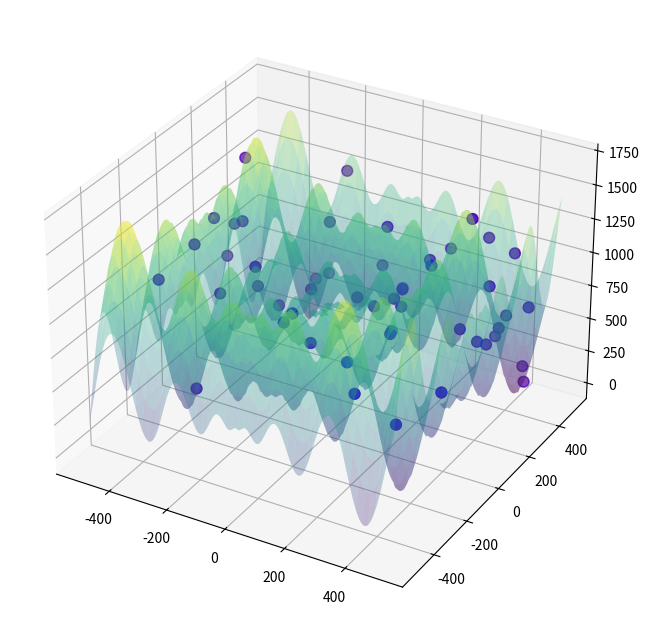

Here is the Python script that generated this plot:
import numpy as np
import matplotlib.pyplot as plt
from mpl_toolkits.mplot3d import Axes3D
from matplotlib.animation import FuncAnimation
from matplotlib import cm

# Schwefel函数
def schwefel_function(x, y):
    return 418.9829 * 2 - x * np.sin(np.sqrt(np.abs(x))) - y * np.sin(np.sqrt(np.abs(y)))

# 更新PSO粒子的位置和速度
def update_pso_particles(positions, velocities, personal_best_positions, global_best_position, w, c1, c2):
    global global_best_score
    for i in range(positions.shape[0]):
        r1, r2 = np.random.rand(), np.random.rand()
        velocities[i] = w * velocities[i] + \
                        c1 * r1 * (personal_best_positions[i] - positions[i]) + \
                        c2 * r2 * (global_best_position - positions[i])
        positions[i] += velocities[i]
        score = schwefel_function(positions[i, 0], positions[i, 1])
        if score < personal_best_scores[i]:
            personal_best_scores[i] = score
            personal_best_positions[i] = positions[i]
            if score < global_best_score:
                global_best_position = positions[i]
                global_best_score = score

# 遗传算法选择操作
def select(population, scores, num_parents):
    parents = np.empty((num_parents, population.shape[1]))
    for i in range(num_parents):
        max_fitness_idx = np.argmin(scores)
        parents[i, :] = population[max_fitness_idx, :]
        scores[max_fitness_idx] = 99999999999
    return parents

# 遗传算法交叉操作
def crossover(parents, offspring_size):
    offspring = np.empty(offspring_size)
    crossover_point = np.uint8(offspring_size[1]/2)
    for k in range(offspring_size[0]):
        parent1_idx = k % parents.shape[0]
        parent2_idx = (k+1) % parents.shape[0]
        offspring[k, 0:crossover_point] = parents[parent1_idx, 0:crossover_point]
        offspring[k, crossover_point:] = parents[parent2_idx, crossover_point:]
    return offspring

# 遗传算法变异操作
def mutation(offspring_crossover):
    for idx in range(offspring_crossover.shape[0]):
        random_value = np.random.uniform(-1, 1, 1)
        offspring_crossover[idx, :] = offspring_crossover[idx, :] + random_value
    return offspring_crossover

# 参数设置
num_particles = 50
num_iterations = 100
w = 0.5  # PSO惯性因子
c1 = 0.1  # PSO个体学习因子
c2 = 0.1  # PSO社会学习因子
search_space = [-512, 512]

# 初始化粒子的位置和速度
pso_positions = np.random.uniform(search_space[0], search_space[1], (num_particles, 2))
velocities = np.random.uniform(-1, 1, (num_particles, 2))
ga_positions = np.copy(pso_positions)

# 初始化个体最优和全局最优
personal_best_positions = np.copy(pso_positions)
personal_best_scores = np.array([schwefel_function(x, y) for x, y in pso_positions])
global_best_position = personal_best_positions[np.argmin(personal_best_scores)]
global_best_score = np.min(personal_best_scores)

# 初始化遗传算法的分数
ga_scores = np.copy(personal_best_scores)

# 绘制Schwefel函数的三维图
fig = plt.figure(figsize=(10, 8))
ax = fig.add_subplot(111, projection='3d')
x = np.linspace(-512, 512, 400)
y = np.linspace(-512, 512, 400)
X, Y = np.meshgrid(x, y)
Z = schwefel_function(X, Y)
ax.plot_surface(X, Y, Z, cmap=cm.viridis, alpha=0.3)

# 初始化PSO粒子的三维散点图
pso_scat = ax.scatter(pso_positions[:, 0], pso_positions[:, 1], schwefel_function(pso_positions[:, 0], pso_positions[:, 1]), color='red', s=60)

# 初始化GA粒子的三维散点图
ga_scat = ax.scatter(ga_positions[:, 0], ga_positions[:, 1], schwefel_function(ga_positions[:, 0], ga_positions[:, 1]), color='blue', s=60)

# 添加迭代次数的文本显示
iteration_text = ax.text2D(0.05, 0.95, "", transform=ax.transAxes)

# 更新绘图的函数
def update(frame):
    global ga_scores  # 声明ga_scores为全局变量
    global global_best_score  # 声明global_best_score为全局变量
    global global_best_position  # 声明global_best_position为全局变量

    # 更新PSO粒子
    update_pso_particles(pso_positions, velocities, personal_best_positions, global_best_position, w, c1, c2)
    pso_scat._offsets3d = (pso_positions[:, 0], pso_positions[:, 1], schwefel_function(pso_positions[:, 0], pso_positions[:, 1]))
    
    # 更新GA粒子
    parents = select(ga_positions, ga_scores, num_particles//2)
    offspring_crossover = crossover(parents, offspring_size=(num_particles - parents.shape[0], ga_positions.shape[1]))
    offspring_mutation = mutation(offspring_crossover)
    ga_positions[0:parents.shape[0], :] = parents
    ga_positions[parents.shape[0]:, :] = offspring_mutation
    ga_scores = np.array([schwefel_function(x, y) for x, y in ga_positions])
    ga_scat._offsets3d = (ga_positions[:, 0], ga_positions[:, 1], schwefel_function(ga_positions[:, 0], ga_positions[:, 1]))

    # 更新迭代次数显示
    iteration_text.set_text('Iterations: {}'.format(frame))
    return pso_scat, ga_scat, iteration_text

# 使用FuncAnimation创建动画
ani = FuncAnimation(fig, update, frames=num_iterations, blit=False, interval=100, repeat=False)

plt.show()
